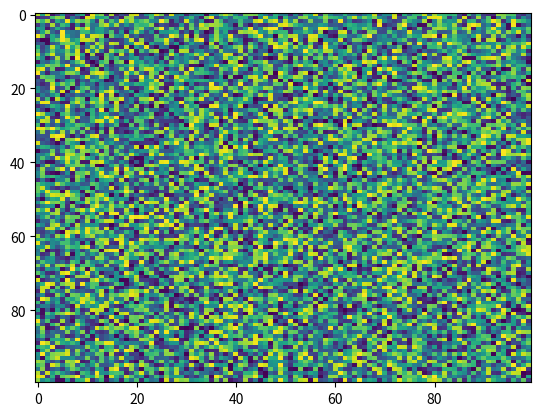

This chart was generated by the following Python code:
import matplotlib.pyplot as plt
import numpy as np
X = np.random.rand(100, 100)
plt.imshow(X, 'viridis', None, alpha=None, aspect='auto', interpolation='nearest', interpolation_stage=None)
